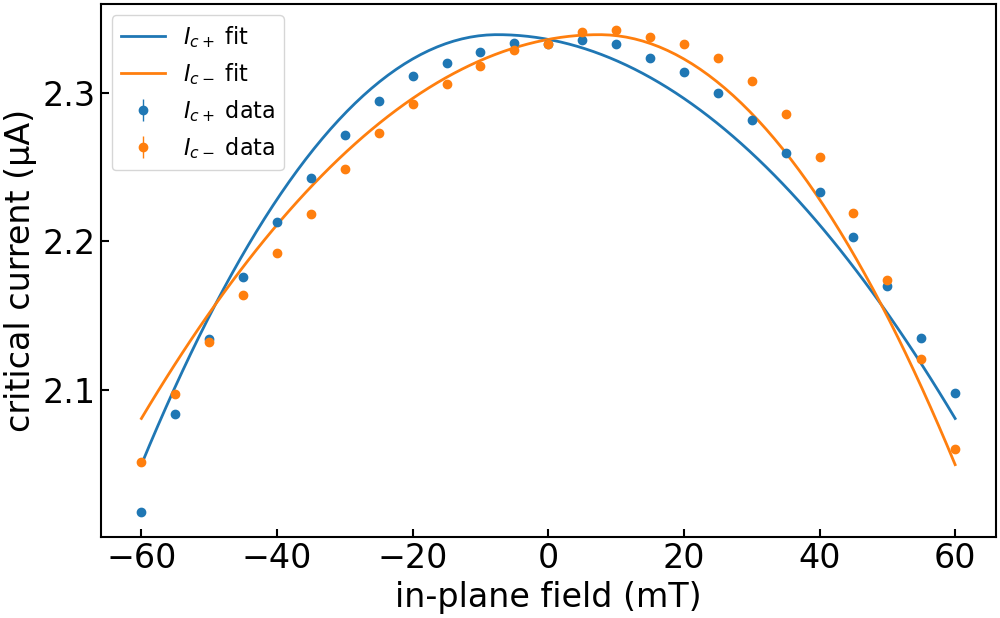

The table this chart was drawn from, first rows:
imax, b, c, bstar, imax_err, b_err, c_err, bstar_err, ndata, chisqr, redchi, rsquared, datapath, bcol, icp_col, icm_col, icp_err_col, icm_err_col, bmax, bmask, invert_current, remove_zero_field_offset, quiet
2.339181031024774e-06, 34.61, -0.2993, -0.00752, 0.0, 1.241, 0.06755, 0.001766, 50, 1.4220783719208977e-14, 3.0256986636614846e-16, 0.9658, ../data/processed/centermax/JS633-W2_Wsc…, , ic+ from fit, ic- from fit, rmse+, rmse-, 0.15, , False, True, True
